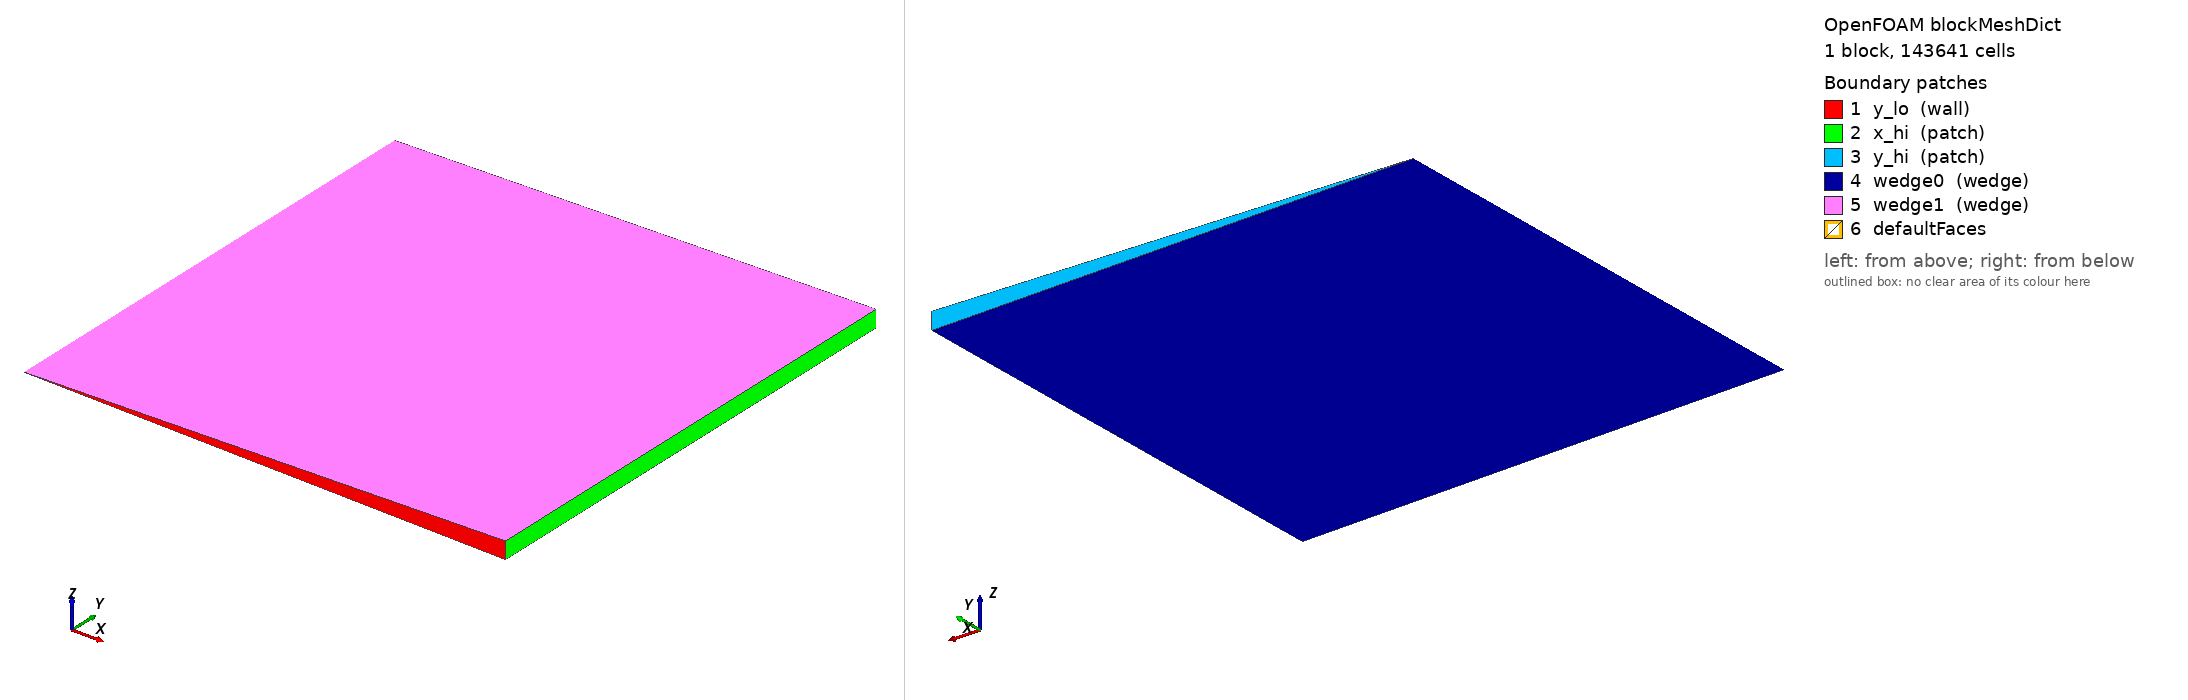

OpenFOAM case: the mesh blockMesh builds from blockMeshDict, 1 block(s), 143641 cells. Boundary patches (legend numbers): 1 y_lo (wall), 2 x_hi (patch), 3 y_hi (patch), 4 wedge0 (wedge), 5 wedge1 (wedge), 6 defaultFaces. Left view from above one corner, right view from below the opposite corner. Boundary conditions: 2 field file(s) under 0/; 3 of 6 drawn patches have an entry in a shipped field file.

=== system/blockMeshDict ===
FoamFile
{
    version     2.0;
    format      ascii;
    class       dictionary;
    object      blockMeshDict;
}
// * * * * * * * * * * * * * * * * * * * * * * * * * * * * * * * * * * * * * //

convertToMeters 1;
vertices
(
    (0 0 0)
    (3.994946652 0 -0.0697320532)
    (3.994946652 3.995555195 -0.0697320532)
    (0 3.995555195 0)
    (3.994946652 0 0.0697320532)
    (3.994946652 3.995555195 0.0697320532)
);
blocks
(
    hex (0 1 2 3 0 4 5 3) (379 379 1) simpleGrading (1 1 1)
);
edges           ( );
boundary
(
    y_lo
    {
        type            wall;
        faces
        (
            (0 1 4 0)
        );
    }
    x_hi
    {
        type            patch;
        faces
        (
            (1 2 5 4)
        );
    }
    y_hi
    {
        type            patch;
        faces
        (
            (3 2 5 3)
        );
    }
    wedge0
    {
        type            wedge;
        faces
        (
            (0 1 2 3)
        );
    }
    wedge1
    {
        type            wedge;
        faces
        (
            (0 4 5 3)
        );
    }
);
mergePatchPairs ( );

// ************************************************************************* //


=== system/controlDict ===
FoamFile
{
    version     2.0;
    format      ascii;
    class       dictionary;
    location    "system";
    object      controlDict;
}
// * * * * * * * * * * * * * * * * * * * * * * * * * * * * * * * * * * * * * //

application     blastFoam;
startFrom       startTime;
startTime       0;
stopAt          endTime;
endTime         0.1174148032;
deltaT          1e-7;
writeControl    adjustableRunTime;
writeInterval   4.126333513e-05;
cycleWrite      0;
writeFormat     binary;
writePrecision  6;
writeCompression off;
timeFormat      general;
timePrecision   8;
runTimeModifiable true;
adjustTimeStep  yes;
maxCo           0.4;
maxDeltaT       1;
OptimisationSwitches
{
    fileModificationChecking timeStampMaster;
    fileModificationSkew 1;
}
functions
{
    impulse
    {
        type            impulse;
        libs            ("libblastFunctionObjects.so");
        writeControl    writeTime;
        pName           p;
        pRef            101325;
    }
    pMax
    {
        type            fieldMinMax;
        libs            ("libblastFunctionObjects.so");
        writeControl    writeTime;
        fields (p);
        minMax          max;
    }
    liveSlice
    {
        type            surfaces;
        libs            ("libsampling.so");
        writeControl    timeStep;
        writeInterval   5;
        surfaceFormat   raw;
        interpolationScheme cell;
        fields (p);
        surfaces
        (
            slice
            {
                type            plane;
                planeType       pointAndNormal;
                pointAndNormalDict
                {
                    point (0 0 0);
                    normal (0 0 1);
                }
                interpolate     no;
                triangulate     no;
            }
        );
    }
}

// ************************************************************************* //


=== 0/U ===
FoamFile
{
    version     2.0;
    format      ascii;
    class       volVectorField;
    object      U;
}
// * * * * * * * * * * * * * * * * * * * * * * * * * * * * * * * * * * * * * //

dimensions      [0 1 -1 0 0 0 0];
internalField   uniform (0 0 0);
boundaryField
{
    x_hi
    {
        type            zeroGradient;
    }
    y_lo
    {
        type            slip;
    }
    y_hi
    {
        type            zeroGradient;
    }
    wedge
    {
        type            wedge;
    }
}

// ************************************************************************* //


=== 0/p ===
FoamFile
{
    version     2.0;
    format      ascii;
    class       volScalarField;
    object      p;
}
// * * * * * * * * * * * * * * * * * * * * * * * * * * * * * * * * * * * * * //

dimensions      [1 -1 -2 0 0 0 0];
internalField   uniform 101325;
boundaryField
{
    x_hi
    {
        type            pressureWaveTransmissive;
        value           $internalField;
        fieldInf        101325;
        lInf            4;
    }
    y_lo
    {
        type            zeroGradient;
    }
    y_hi
    {
        type            pressureWaveTransmissive;
        value           $internalField;
        fieldInf        101325;
        lInf            4;
    }
    wedge
    {
        type            wedge;
    }
}

// ************************************************************************* //
